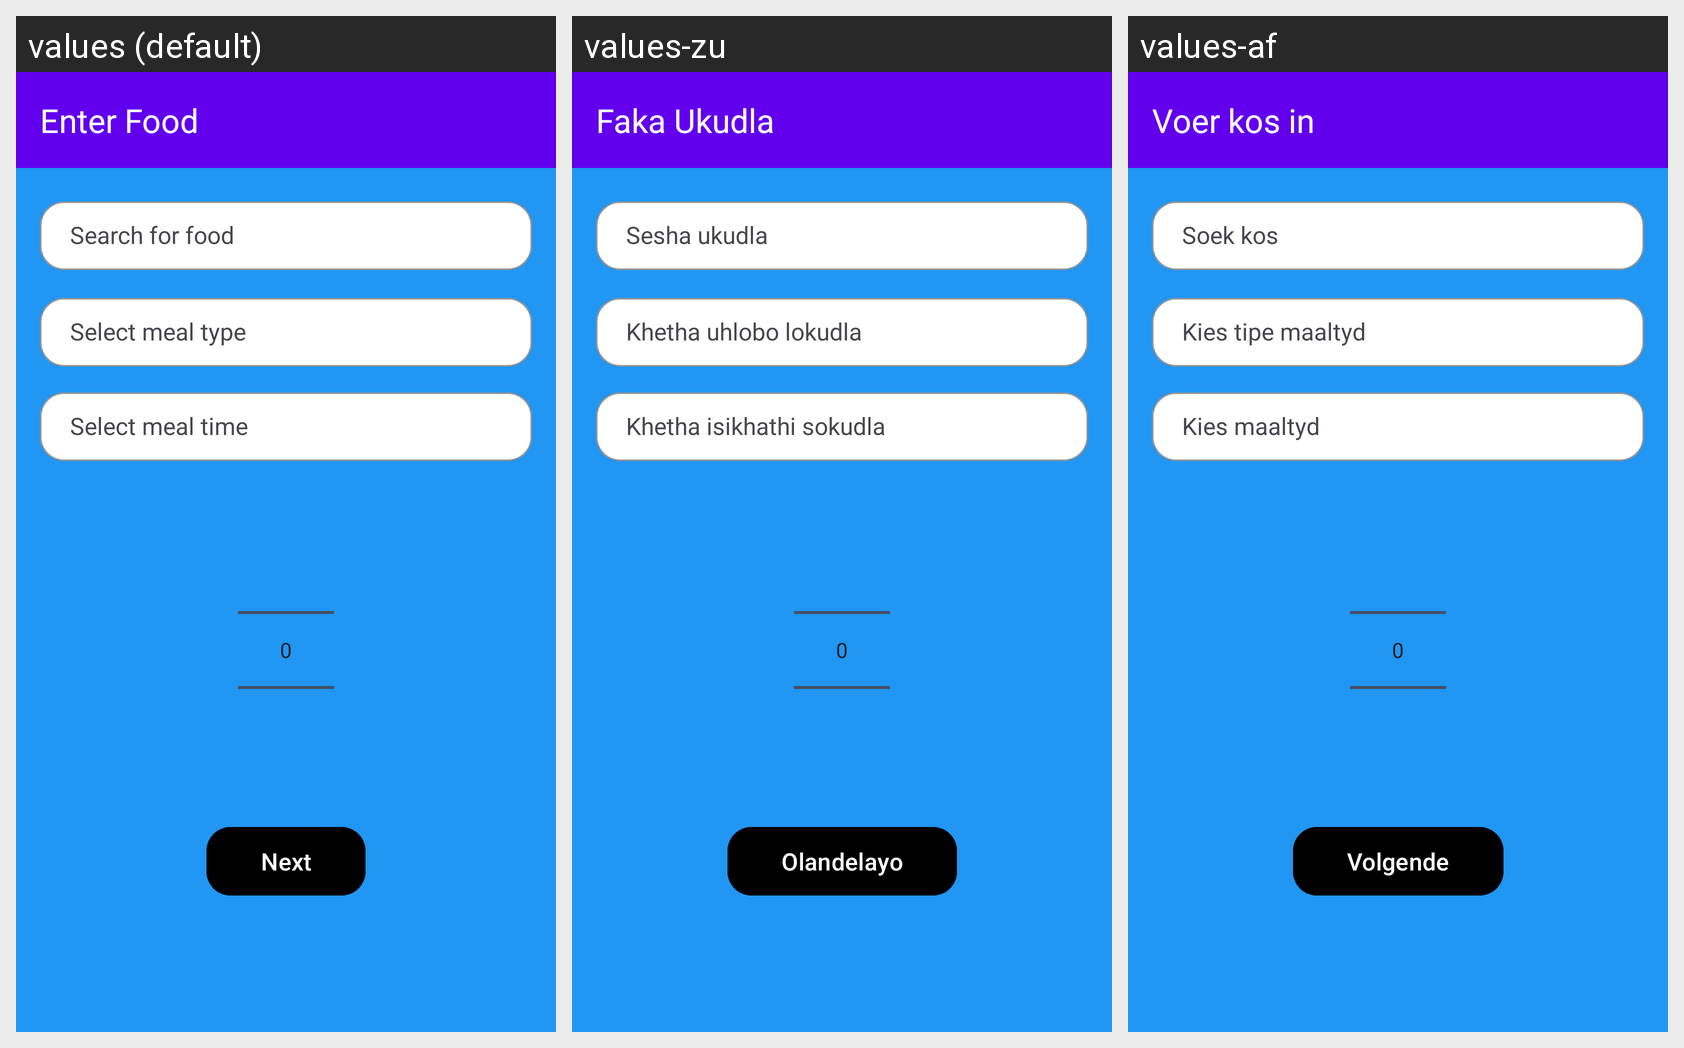

The Android screen above is rendered under several locales of the same app. Produce the string resources it draws, with the default and per-locale values.
Android screen res/layout/activity_nutrition.xml rendered under 3 locales, left to right: values (default), values-zu, values-af. Device: Nexus 5 (rendered at 1080×1920; each locale shown at half size, 540×960, under a caption strip naming it); theme Theme.INSHAPE.
Strings drawn on this screen, with the default value and each locale's value (text and hints the layout hard-codes, and strings that could not be matched under every locale, appear in the picture but are not listed):

enter_food
  values: Enter Food
  values-zu: Faka Ukudla
  values-af: Voer kos in

next
  values: Next
  values-zu: Olandelayo
  values-af: Volgende
